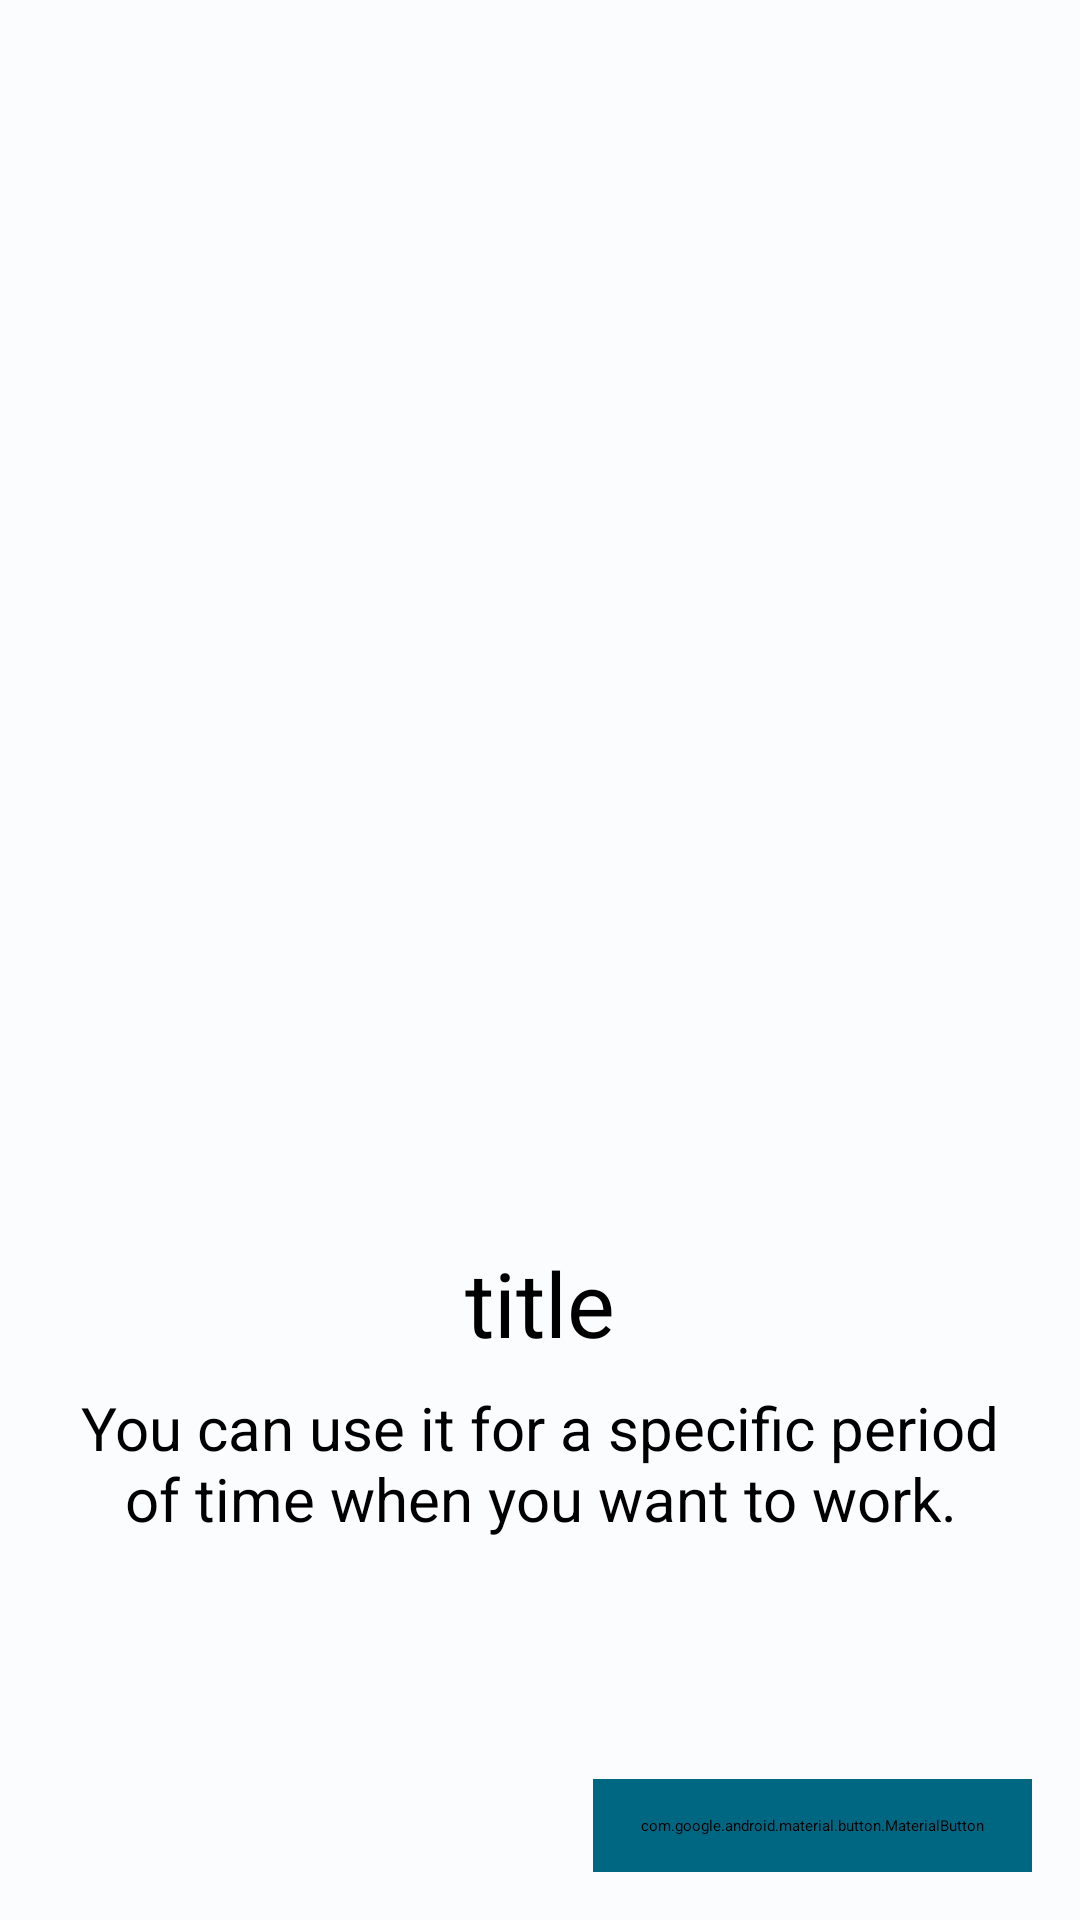

Write the Android layout XML for this screen, with the resource values it uses.
<!-- AndroidManifest.xml: application theme ThemeSplashApi -->
<!-- res/layout/fragment_third.xml -->
<?xml version="1.0" encoding="utf-8"?>
<androidx.constraintlayout.widget.ConstraintLayout
    xmlns:android="http://schemas.android.com/apk/res/android"
    xmlns:tools="http://schemas.android.com/tools"
    android:layout_width="match_parent"
    android:layout_height="match_parent"
    android:background="@color/md_theme_light_background"
    xmlns:app="http://schemas.android.com/apk/res-auto"
    tools:context=".ui.on_boarding.ThirdFragment">

    <ImageView
        android:id="@+id/imageView"
        android:layout_width="256sp"
        android:layout_height="256sp"
        android:src="@drawable/ic_launcher_background"
        android:layout_marginTop="150dp"
        app:layout_constraintTop_toTopOf="parent"
        app:layout_constraintStart_toStartOf="parent"
        app:layout_constraintEnd_toEndOf="parent"/>

    <TextView
        android:id="@+id/textViewTitle"
        android:layout_width="match_parent"
        android:layout_height="wrap_content"
        android:text="title"
        android:gravity="center"
        android:textColor="@color/black"
        android:textSize="30sp"
        android:layout_marginTop="8dp"
        android:layout_marginHorizontal="16dp"
        app:layout_constraintTop_toBottomOf="@id/imageView"
        app:layout_constraintStart_toStartOf="parent"
        app:layout_constraintEnd_toEndOf="parent"/>


    <TextView
        android:id="@+id/textViewDescription"
        android:layout_width="match_parent"
        android:layout_height="wrap_content"
        android:text="@string/on_boarding_3"
        android:gravity="center"
        android:textColor="@color/black"
        android:textSize="20sp"
        android:layout_marginTop="8dp"
        android:layout_marginHorizontal="16dp"
        app:layout_constraintTop_toBottomOf="@id/textViewTitle"
        app:layout_constraintStart_toStartOf="parent"
        app:layout_constraintEnd_toEndOf="parent"/>


    <com.google.android.material.button.MaterialButton
        android:id="@+id/buttonFinish"
        android:layout_width="wrap_content"
        android:layout_height="wrap_content"
        android:background="@drawable/back_ground_rectangle_button"
        android:backgroundTint="@color/md_theme_light_primary"
        android:textColor="@color/md_theme_light_background"
        android:textSize="16sp"
        android:paddingHorizontal="16dp"
        android:paddingVertical="12dp"
        android:text="@string/finish"
        android:layout_marginBottom="16dp"
        android:layout_marginEnd="16dp"
        app:layout_constraintEnd_toEndOf="parent"
        app:layout_constraintBottom_toBottomOf="parent" />



</androidx.constraintlayout.widget.ConstraintLayout>
<!-- resources referenced by this layout -->
<resources>
  <color name="black">#FF000000</color>
  <color name="md_theme_light_background">#FBFCFE</color>
  <color name="md_theme_light_primary">#006783</color>
  <string name="finish">Finish</string>
  <string name="on_boarding_3">You can use it for a specific period of time when you want to work.</string>
  <style name="ThemeSplashApi" parent="Theme.SplashScreen">
          <item name="windowSplashScreenBackground">@color/md_theme_light_background</item>
          <item name="windowSplashScreenAnimatedIcon">@mipmap/ic_launcher</item>
          <item name="postSplashScreenTheme">@style/Theme.ManageYourTime</item>
          <item name="windowSplashScreenAnimationDuration">1000</item>
      </style>
  <style name="Theme.ManageYourTime" parent="Theme.MaterialComponents.Light.NoActionBar">
          
          <item name="colorPrimary">@color/purple_500</item>
          <item name="colorPrimaryVariant">@color/purple_700</item>
          <item name="colorOnPrimary">@color/white</item>
          
          <item name="colorSecondary">@color/teal_200</item>
          <item name="colorSecondaryVariant">@color/teal_700</item>
          <item name="colorOnSecondary">@color/black</item>
          
          <item name="android:statusBarColor">?attr/colorPrimaryVariant</item>
          
          <item name="android:forceDarkAllowed" tools:targetApi="q">false</item>
      </style>
  <color name="purple_500">#FF6200EE</color>
  <color name="purple_700">#FF3700B3</color>
  <color name="white">#FFFFFFFF</color>
  <color name="teal_200">#FF03DAC5</color>
  <color name="teal_700">#FF018786</color>
</resources>
